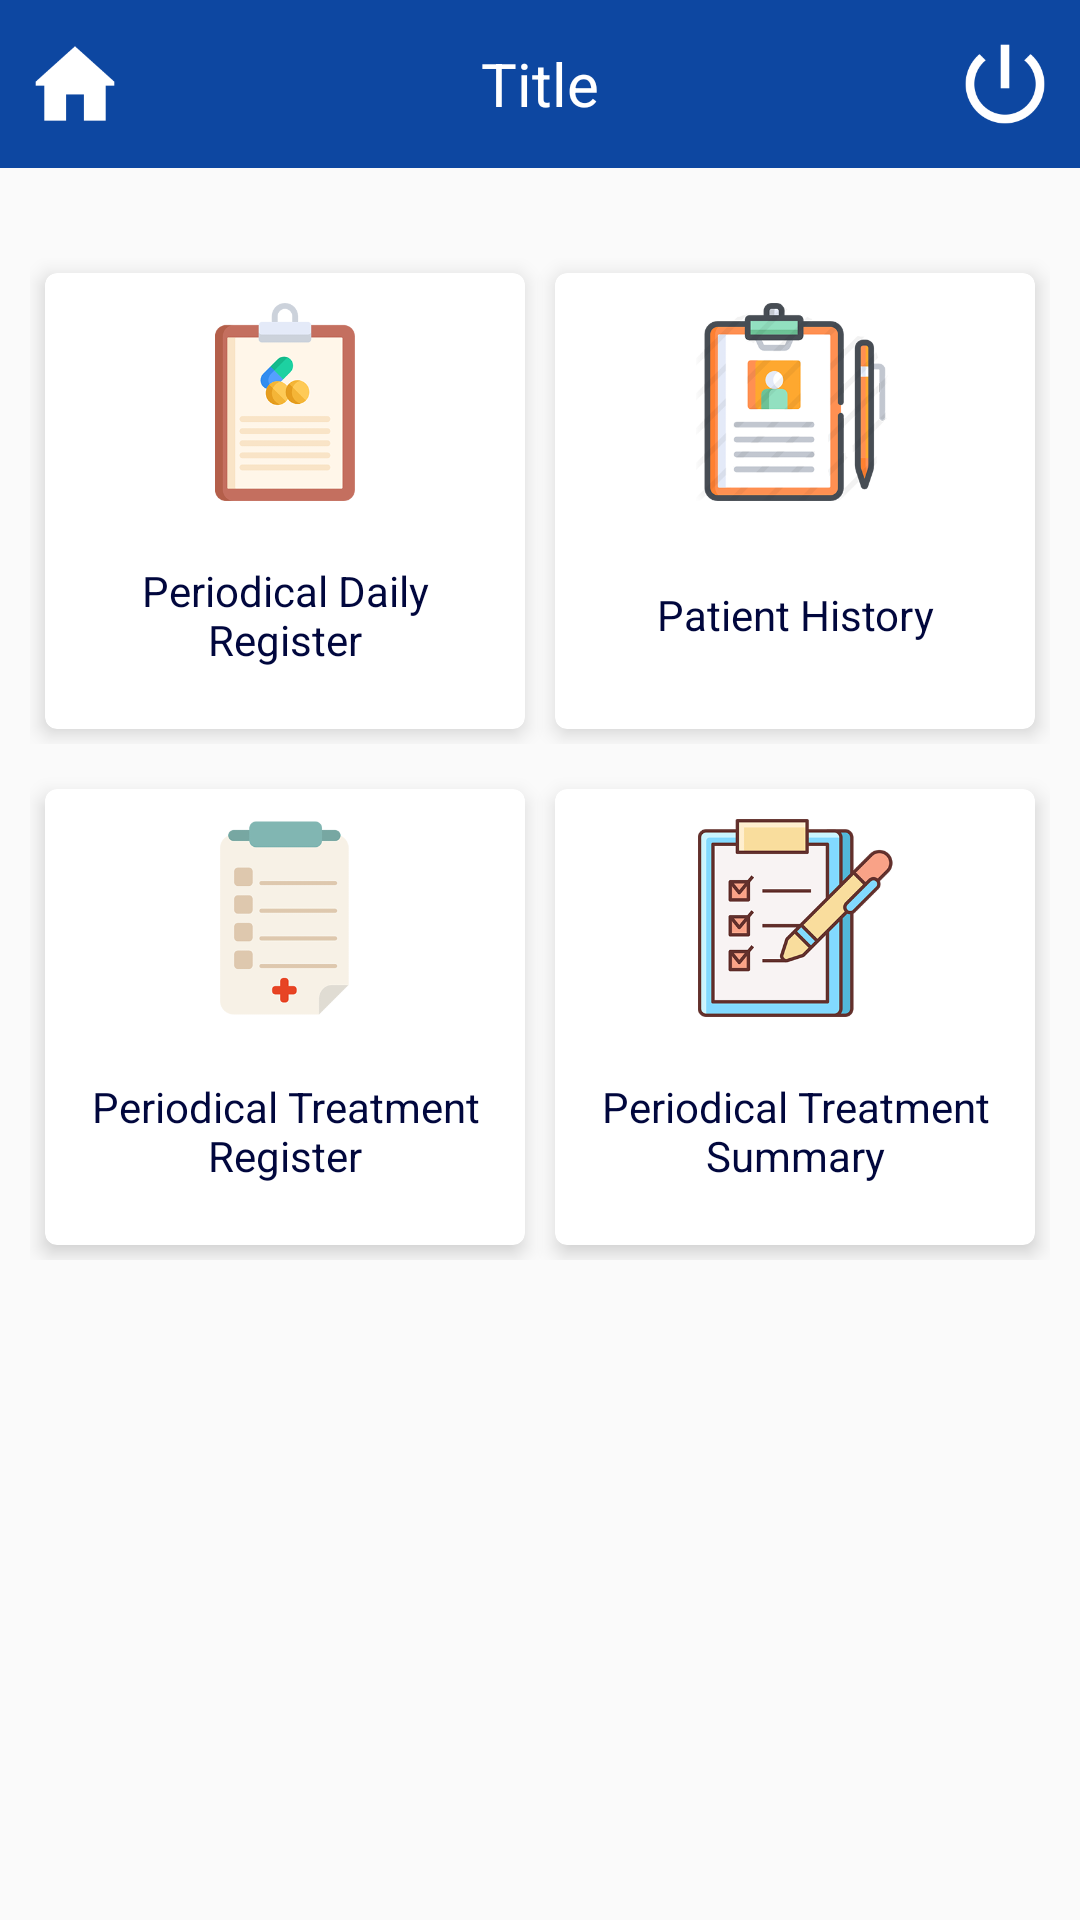

Write the Android layout XML for this screen, with the resource values it uses.
<!-- AndroidManifest.xml: application theme AppTheme -->
<!-- res/layout/activity_reports.xml -->
<?xml version="1.0" encoding="utf-8"?>
<android.support.v4.widget.NestedScrollView xmlns:android="http://schemas.android.com/apk/res/android"
    xmlns:tools="http://schemas.android.com/tools"
    xmlns:app="http://schemas.android.com/apk/res-auto"
    android:id="@+id/nestedScrollView"
    android:layout_width="match_parent"
    android:layout_height="match_parent"
    tools:context=".activities.DashboardActivity">


    <android.support.v7.widget.LinearLayoutCompat
        android:layout_width="match_parent"
        android:layout_height="match_parent"
        android:orientation="vertical">
        
        <include layout="@layout/toolbar" />
        <android.support.v7.widget.LinearLayoutCompat
            android:layout_width="match_parent"
            android:layout_height="match_parent"
            android:alpha="1"
            android:layout_marginTop="20dp"
            android:layout_marginStart="10dp"
            android:layout_marginEnd="10dp"
            android:orientation="vertical">

            <android.support.v7.widget.LinearLayoutCompat
                android:layout_width="match_parent"
                android:layout_height="match_parent"
                android:layout_marginTop="10dp"
                android:layout_marginBottom="10dp"
                android:orientation="horizontal">
                <android.support.v7.widget.CardView
                    android:id="@+id/dailyregister"
                    android:layout_width="match_parent"
                    android:layout_height="match_parent"
                    android:layout_centerInParent="true"
                    android:layout_margin="5dp"
                    app:cardCornerRadius="4dp"
                    app:cardElevation="4dp"
                    android:layout_weight="1"
                    app:cardUseCompatPadding="false" >

                    <android.support.v7.widget.LinearLayoutCompat
                        android:id="@+id/transfermoney"
                        android:layout_width="match_parent"
                        android:layout_height="match_parent"
                        android:layout_weight="1"
                        android:orientation="vertical">
                        <android.support.v7.widget.AppCompatImageView

                            android:layout_width="match_parent"
                            android:layout_height="match_parent"
                            android:src="@drawable/daily"
                            android:layout_marginTop="10dp"
                            android:layout_weight="1"
                            />
                        <android.support.v7.widget.AppCompatTextView

                            android:layout_width="match_parent"
                            android:layout_height="match_parent"
                            android:text="@string/periodical_daily_register"
                            android:textColor="#01073D"
                            android:gravity="center"
                            android:layout_weight="1"
                            android:paddingStart="6dp"
                            android:paddingEnd="6dp"
                            android:textSize="14sp" />
                    </android.support.v7.widget.LinearLayoutCompat>
                </android.support.v7.widget.CardView>

                <android.support.v7.widget.CardView
                    android:id="@+id/patienthistory"
                    android:layout_width="match_parent"
                    android:layout_height="match_parent"
                    android:layout_centerInParent="true"
                    android:layout_margin="5dp"
                    android:layout_weight="1"
                    app:cardCornerRadius="4dp"
                    app:cardElevation="4dp"
                    app:cardUseCompatPadding="false" >
                    <android.support.v7.widget.LinearLayoutCompat
                        android:id="@+id/cashout"
                        android:layout_width="match_parent"
                        android:layout_height="match_parent"
                        android:layout_weight="1"
                        android:orientation="vertical">
                        <android.support.v7.widget.AppCompatImageView
                            android:layout_width="match_parent"
                            android:layout_height="match_parent"
                            android:src="@drawable/history"
                            android:layout_marginTop="10dp"
                            android:layout_weight="1"
                            />
                        <android.support.v7.widget.AppCompatTextView

                            android:layout_width="match_parent"
                            android:layout_height="match_parent"
                            android:text="@string/patient_history"
                            android:textColor="#01073D"
                            android:gravity="center"
                            android:layout_weight="1"
                            android:paddingStart="6dp"
                            android:paddingEnd="6dp"
                            android:textSize="14sp" />

                    </android.support.v7.widget.LinearLayoutCompat>
                </android.support.v7.widget.CardView>

            </android.support.v7.widget.LinearLayoutCompat>


            <android.support.v7.widget.LinearLayoutCompat
                android:id="@+id/addfunds"
                android:layout_width="match_parent"
                android:layout_height="match_parent"
                android:layout_marginBottom="10dp"
                android:orientation="horizontal">
                <android.support.v7.widget.CardView
                    android:id="@+id/treatmentregister"
                    android:layout_width="match_parent"
                    android:layout_height="match_parent"
                    android:layout_centerInParent="true"
                    android:layout_margin="5dp"
                    android:layout_weight="1"
                    app:cardCornerRadius="4dp"
                    app:cardElevation="4dp"
                    app:cardUseCompatPadding="false" >
                    <android.support.v7.widget.LinearLayoutCompat
                        android:layout_width="match_parent"
                        android:layout_height="match_parent"
                        android:layout_weight="1"
                        android:orientation="vertical">
                        <android.support.v7.widget.AppCompatImageView
                            android:layout_width="match_parent"
                            android:layout_height="match_parent"
                            android:src="@drawable/register"
                            android:layout_marginTop="10dp"
                            android:layout_weight="1"
                            />
                        <android.support.v7.widget.AppCompatTextView

                            android:layout_width="match_parent"
                            android:layout_height="match_parent"
                            android:text="@string/peridical_treatment_register"
                            android:textColor="#01073D"
                            android:gravity="center"
                            android:layout_weight="1"
                            android:paddingStart="6dp"
                            android:paddingEnd="6dp"
                            android:textSize="14sp" />
                    </android.support.v7.widget.LinearLayoutCompat>
                </android.support.v7.widget.CardView>
                <android.support.v7.widget.CardView
                    android:id="@+id/treatmentsummary"
                    android:layout_width="match_parent"
                    android:layout_height="match_parent"
                    android:layout_centerInParent="true"
                    android:layout_margin="5dp"
                    android:layout_weight="1"
                    app:cardCornerRadius="4dp"
                    app:cardElevation="4dp"
                    app:cardUseCompatPadding="false" >
                    <android.support.v7.widget.LinearLayoutCompat
                        android:layout_width="match_parent"
                        android:layout_height="match_parent"
                        android:layout_weight="1"
                        android:orientation="vertical">
                        <android.support.v7.widget.AppCompatImageView
                            android:layout_width="match_parent"
                            android:layout_height="match_parent"
                            android:src="@drawable/summary"
                            android:layout_marginTop="10dp"
                            android:layout_weight="1"
                            />
                        <android.support.v7.widget.AppCompatTextView

                            android:layout_width="match_parent"
                            android:layout_height="match_parent"
                            android:text="@string/periodical_treatment_summary"
                            android:textColor="#01073D"
                            android:layout_weight="1"
                            android:paddingStart="6dp"
                            android:paddingEnd="6dp"
                            android:gravity="center"
                            android:textSize="14sp" />
                    </android.support.v7.widget.LinearLayoutCompat>
                </android.support.v7.widget.CardView>
            </android.support.v7.widget.LinearLayoutCompat>

        </android.support.v7.widget.LinearLayoutCompat>
    </android.support.v7.widget.LinearLayoutCompat>
</android.support.v4.widget.NestedScrollView>
<!-- res/layout/toolbar.xml (included above) -->
<?xml version="1.0" encoding="utf-8"?>
<android.support.design.widget.CoordinatorLayout xmlns:android="http://schemas.android.com/apk/res/android"
    xmlns:app="http://schemas.android.com/apk/res-auto"
    android:layout_width="match_parent"
    android:layout_height="wrap_content">

    <android.support.design.widget.AppBarLayout
        android:layout_width="match_parent"
        android:layout_height="wrap_content"
        android:theme="@style/AppTheme.AppBarOverlay">

        <android.support.v7.widget.Toolbar
            android:id="@+id/toolbar"
            android:layout_width="match_parent"
            android:layout_height="match_parent"
            android:background="@color/colorPrimaryDark"
            android:contentInsetEnd="0dp"
            android:contentInsetLeft="0dp"
            android:contentInsetRight="0dp"
            android:contentInsetStart="0dp"
            app:contentInsetEnd="0dp"
            app:contentInsetLeft="0dp"
            app:contentInsetRight="0dp"
            app:contentInsetStart="0dp">

            <LinearLayout
                android:layout_width="match_parent"
                android:layout_height="wrap_content"
                android:orientation="horizontal">

                <ImageView
                    android:id="@+id/homeicon"
                    android:layout_width="50dp"
                    android:layout_height="50dp"
                    android:padding="10dp"
                    android:src="@mipmap/home"
                     />

                <TextView
                    android:id="@+id/toolbar_title"
                    android:layout_width="0dp"
                    android:layout_height="match_parent"
                    android:gravity="center"
                    android:text="Title"
                    android:layout_weight="1"
                    android:textColor="#ffffff"
                    android:textSize="20sp" />
                <ImageView
                    android:id="@+id/logout"
                    android:layout_width="50dp"
                    android:layout_height="50dp"
                    android:padding="10dp"
                    android:layout_gravity="end"
                    android:src="@mipmap/logout" />

            </LinearLayout>

        </android.support.v7.widget.Toolbar>

    </android.support.design.widget.AppBarLayout>


</android.support.design.widget.CoordinatorLayout>
<!-- resources referenced by this layout -->
<resources>
  <color name="colorPrimaryDark">#0D47A1</color>
  <!-- drawable daily: png bitmap (drawable-hdpi, 21276 bytes) -->
  <!-- drawable history: png bitmap (drawable-hdpi, 8722 bytes) -->
  <!-- drawable register: png bitmap (drawable-hdpi, 21372 bytes) -->
  <!-- drawable summary: png bitmap (drawable-hdpi, 24022 bytes) -->
  <!-- mipmap home: png bitmap (mipmap-hdpi, 542 bytes) -->
  <!-- mipmap logout: png bitmap (mipmap-hdpi, 1333 bytes) -->
  <string name="patient_history">Patient History</string>
  <string name="peridical_treatment_register">Periodical Treatment Register</string>
  <string name="periodical_daily_register">Periodical Daily Register</string>
  <string name="periodical_treatment_summary">Periodical Treatment Summary</string>
  <style name="AppTheme.AppBarOverlay" parent="ThemeOverlay.AppCompat.Light" />
  <style name="AppTheme" parent="Theme.AppCompat.Light.DarkActionBar">
          
          <item name="colorPrimary">@color/colorPrimary</item>
          <item name="colorPrimaryDark">@color/colorPrimaryDark</item>
          <item name="colorAccent">@color/colorAccent</item>
          <item name="windowActionBar">false</item>
          <item name="windowNoTitle">true</item>
          <item name="android:windowFullscreen">true</item>
          <item name="android:windowDisablePreview">true</item>
          <item name="android:windowIsTranslucent">true</item>
      </style>
  <color name="colorPrimary">#0752A3</color>
  <color name="colorAccent">#283593</color>
</resources>
